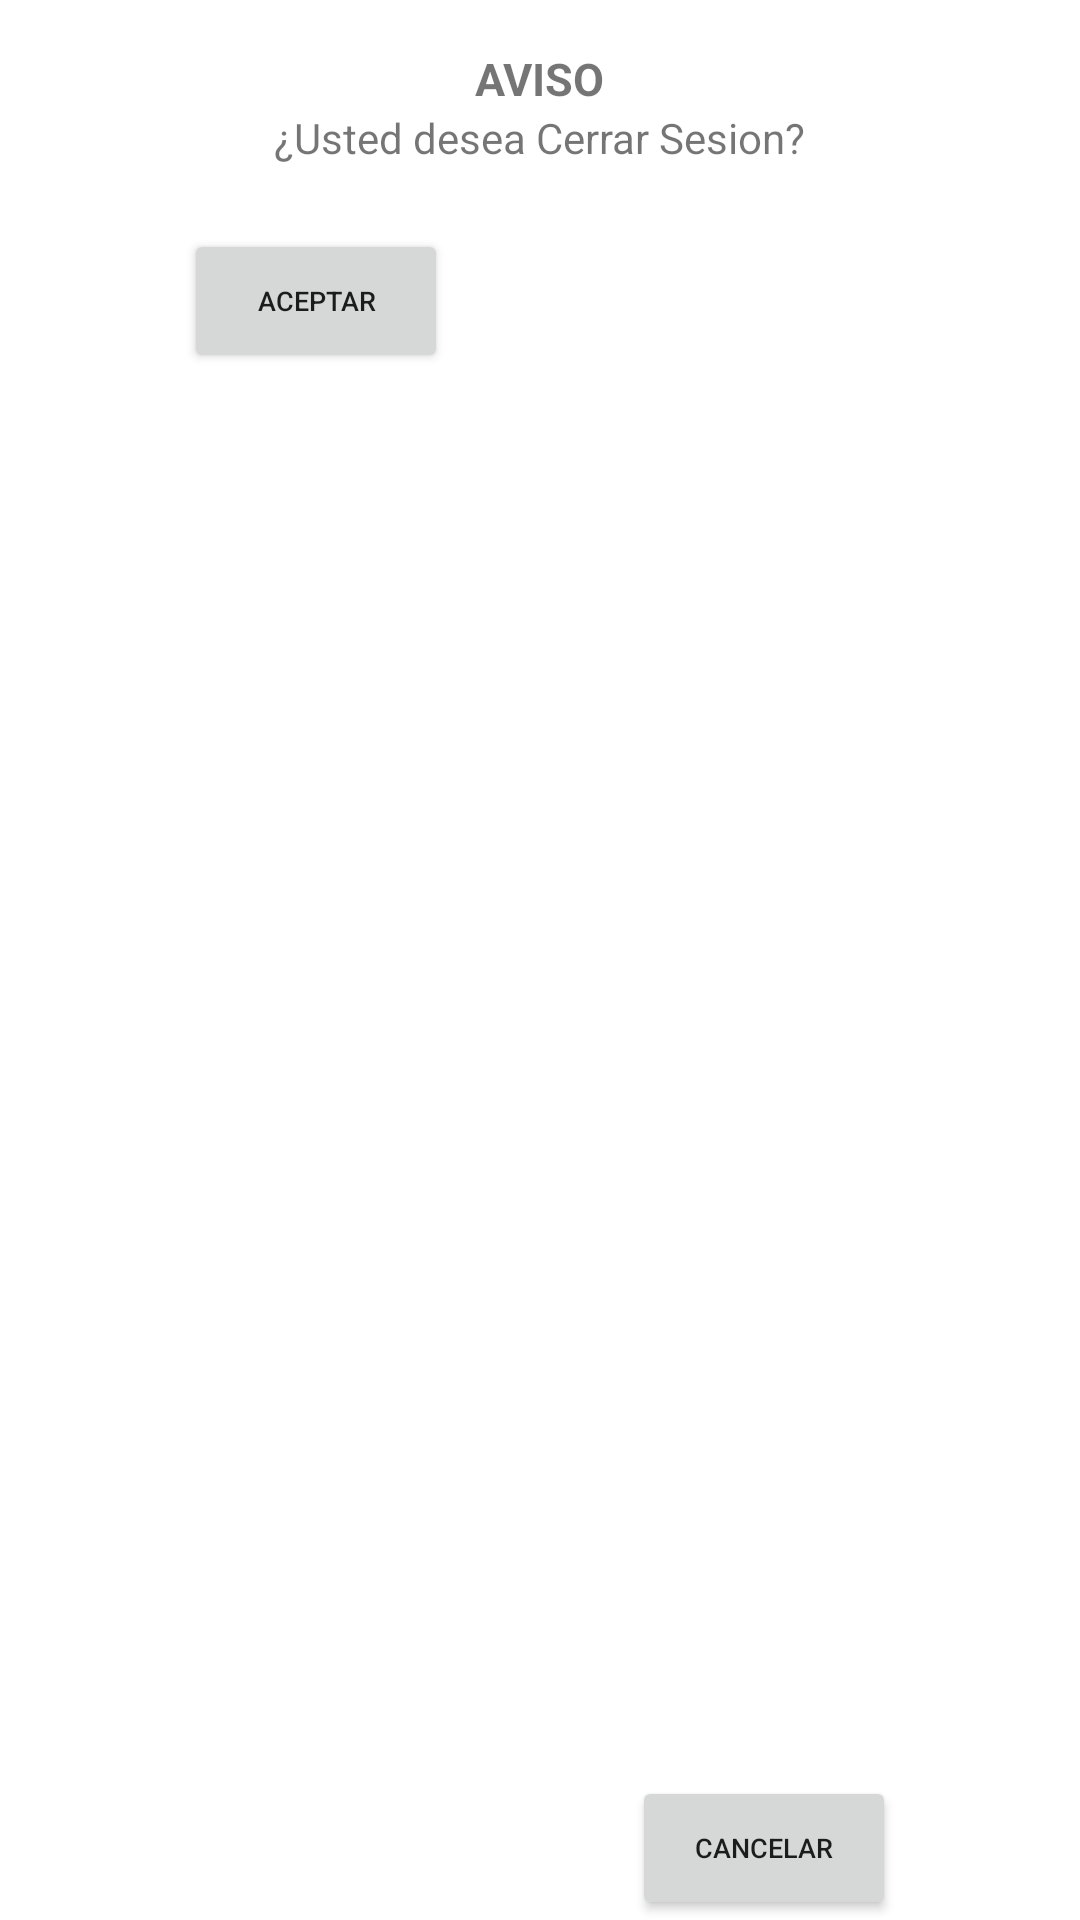

Produce the Android XML layout that renders to this screen, including the resource entries it uses.
<!-- AndroidManifest.xml: application theme Theme.FSRL -->
<!-- res/layout/dialog.xml -->
<?xml version="1.0" encoding="utf-8"?>
<androidx.constraintlayout.widget.ConstraintLayout xmlns:android="http://schemas.android.com/apk/res/android"
    xmlns:app="http://schemas.android.com/apk/res-auto"
    xmlns:tools="http://schemas.android.com/tools"
    android:layout_width="wrap_content"
    android:layout_height="wrap_content">

    <TextView
        android:id="@+id/titulo"
        android:layout_width="wrap_content"
        android:layout_height="wrap_content"
        android:layout_marginTop="16dp"
        android:text="@string/aviso3"
        android:textStyle="bold"
        android:textSize="@dimen/avi_textSize"
        app:layout_constraintEnd_toEndOf="parent"
        app:layout_constraintStart_toStartOf="parent"
        app:layout_constraintTop_toTopOf="parent" />

    <TextView
        android:id="@+id/contenido"
        android:layout_width="wrap_content"
        android:layout_height="wrap_content"
        android:text="@string/aviso3_c"
        app:layout_constraintEnd_toEndOf="parent"
        app:layout_constraintStart_toStartOf="parent"
        app:layout_constraintTop_toBottomOf="@+id/titulo" />

    <Button
        android:id="@+id/btnAceptar"
        android:layout_width="wrap_content"
        android:layout_height="wrap_content"
        android:text="@string/aceptar"
        android:textSize="@dimen/avi_btntxtSize"
        app:layout_constraintBottom_toBottomOf="parent"
        app:layout_constraintEnd_toStartOf="@+id/btnCancelar"
        app:layout_constraintStart_toStartOf="parent"
        app:layout_constraintTop_toBottomOf="@+id/contenido"
        app:layout_constraintVertical_bias="0.039" />

    <Button
        android:id="@+id/btnCancelar"
        android:layout_width="wrap_content"
        android:layout_height="wrap_content"
        android:text="@string/cancelar"
        android:textSize="@dimen/avi_btntxtSize"
        app:layout_constraintBottom_toBottomOf="parent"
        app:layout_constraintEnd_toEndOf="parent"
        app:layout_constraintStart_toEndOf="@+id/btnAceptar"
        app:layout_constraintTop_toBottomOf="@+id/contenido"
        app:layout_constraintVertical_bias="1.0" />
</androidx.constraintlayout.widget.ConstraintLayout>
<!-- resources referenced by this layout -->
<resources>
  <dimen name="avi_btntxtSize">9dp</dimen>
  <dimen name="avi_textSize">15dp</dimen>
  <string name="aceptar">Aceptar</string>
  <string name="aviso3">AVISO</string>
  <string name="aviso3_c">¿Usted desea Cerrar Sesion?</string>
      ////////////////////////////////////////////
  <string name="cancelar">Cancelar</string>
  <style name="Theme.FSRL" parent="Theme.MaterialComponents.DayNight.DarkActionBar">
          
          <item name="colorPrimary">@color/fondo_principal</item>
          <item name="colorPrimaryDark">@color/fondo_secundario</item>
          <item name="colorOnPrimary">@color/white</item>
          
          <item name="colorSecondary">@color/teal_200</item>
          <item name="colorSecondaryVariant">@color/teal_700</item>
          <item name="colorOnSecondary">#304FFE</item>
          
          <item name="android:statusBarColor" tools:targetApi="l">?attr/colorPrimaryVariant</item>
          
          <item name="windowActionBar">false</item>
          <item name="windowNoTitle">true</item>
      </style>
  <color name="fondo_principal">#64b5f6</color>
  <color name="fondo_secundario">#2286c3</color>
  <color name="white">#FFFFFFFF</color>
  <color name="teal_200">#FF03DAC5</color>
  <color name="teal_700">#FF018786</color>
</resources>
